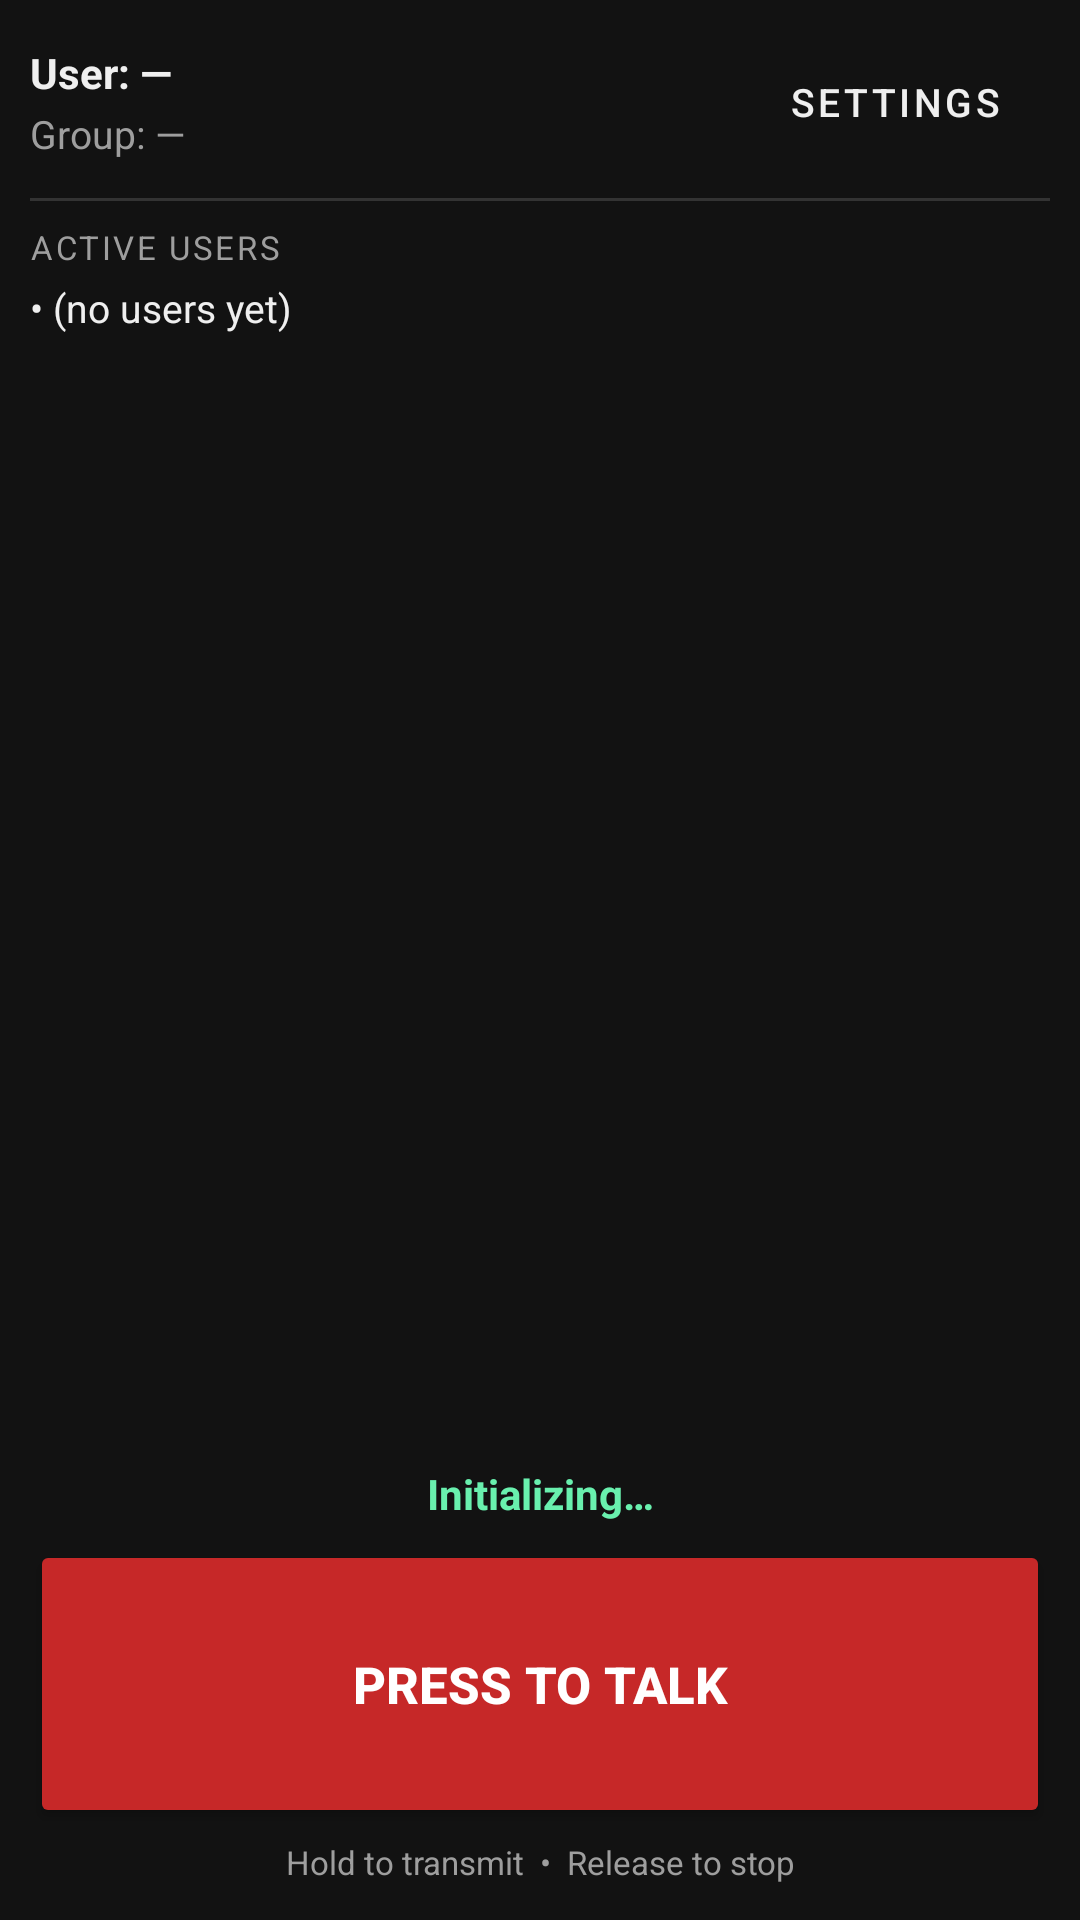

Produce the Android XML layout that renders to this screen, including the resource entries it uses.
<!-- AndroidManifest.xml: application theme Theme.WalkieTalkie -->
<!-- res/layout/activity_main.xml -->
<?xml version="1.0" encoding="utf-8"?>
<androidx.constraintlayout.widget.ConstraintLayout
    xmlns:android="http://schemas.android.com/apk/res/android"
    xmlns:app="http://schemas.android.com/apk/res-auto"
    android:layout_width="match_parent"
    android:layout_height="match_parent"
    android:background="@color/bg_dark"
    android:padding="@dimen/content_padding">

    
    <LinearLayout
        android:id="@+id/layout_top"
        android:layout_width="0dp"
        android:layout_height="wrap_content"
        android:orientation="horizontal"
        android:gravity="center_vertical"
        app:layout_constraintTop_toTopOf="parent"
        app:layout_constraintStart_toStartOf="parent"
        app:layout_constraintEnd_toEndOf="parent">

        <LinearLayout
            android:layout_width="0dp"
            android:layout_height="wrap_content"
            android:layout_weight="1"
            android:orientation="vertical">

            <TextView
                android:id="@+id/tv_username"
                android:layout_width="wrap_content"
                android:layout_height="wrap_content"
                android:text="User: —"
                android:textColor="@color/text_primary"
                android:textSize="@dimen/text_size_title"
                android:textStyle="bold"
                android:singleLine="true"
                android:ellipsize="end" />

            <TextView
                android:id="@+id/tv_group"
                android:layout_width="wrap_content"
                android:layout_height="wrap_content"
                android:text="Group: —"
                android:textColor="@color/text_secondary"
                android:textSize="@dimen/text_size_body"
                android:layout_marginTop="2dp"
                android:singleLine="true"
                android:ellipsize="end" />
        </LinearLayout>

        <Button
            android:id="@+id/btn_settings"
            android:layout_width="wrap_content"
            android:layout_height="wrap_content"
            android:text="Settings"
            android:textSize="@dimen/text_size_body"
            android:minHeight="48dp"
            style="@style/Widget.MaterialComponents.Button.OutlinedButton"
            android:textColor="@color/text_primary" />
    </LinearLayout>

    
    <View
        android:id="@+id/divider"
        android:layout_width="0dp"
        android:layout_height="1dp"
        android:background="@color/divider"
        android:layout_marginTop="@dimen/section_margin"
        app:layout_constraintTop_toBottomOf="@id/layout_top"
        app:layout_constraintStart_toStartOf="parent"
        app:layout_constraintEnd_toEndOf="parent" />

    
    <TextView
        android:id="@+id/tv_users_label"
        android:layout_width="wrap_content"
        android:layout_height="wrap_content"
        android:text="ACTIVE USERS"
        android:textColor="@color/text_secondary"
        android:textSize="@dimen/text_size_label"
        android:letterSpacing="0.08"
        android:layout_marginTop="@dimen/section_margin"
        app:layout_constraintTop_toBottomOf="@id/divider"
        app:layout_constraintStart_toStartOf="parent" />

    
    <ScrollView
        android:id="@+id/scroll_users"
        android:layout_width="0dp"
        android:layout_height="0dp"
        android:layout_marginTop="4dp"
        android:fadeScrollbars="true"
        app:layout_constraintTop_toBottomOf="@id/tv_users_label"
        app:layout_constraintBottom_toTopOf="@id/tv_status"
        app:layout_constraintStart_toStartOf="parent"
        app:layout_constraintEnd_toEndOf="parent">

        <TextView
            android:id="@+id/tv_users"
            android:layout_width="match_parent"
            android:layout_height="wrap_content"
            android:text="• (no users yet)"
            android:textColor="@color/text_primary"
            android:textSize="@dimen/text_size_body"
            android:lineSpacingMultiplier="1.5" />
    </ScrollView>

    
    <TextView
        android:id="@+id/tv_status"
        android:layout_width="0dp"
        android:layout_height="wrap_content"
        android:text="Initializing…"
        android:textColor="@color/status_ok"
        android:textSize="@dimen/text_size_status"
        android:gravity="center"
        android:textStyle="bold"
        android:layout_marginBottom="6dp"
        app:layout_constraintBottom_toTopOf="@id/btn_ptt"
        app:layout_constraintStart_toStartOf="parent"
        app:layout_constraintEnd_toEndOf="parent" />

    
    <Button
        android:id="@+id/btn_ptt"
        android:layout_width="0dp"
        android:layout_height="@dimen/ptt_height"
        android:text="PRESS TO TALK"
        android:textSize="@dimen/text_size_ptt"
        android:textColor="#FFFFFF"
        android:textStyle="bold"
        android:backgroundTint="@color/ptt_idle"
        app:layout_constraintBottom_toTopOf="@id/tv_hint"
        app:layout_constraintStart_toStartOf="parent"
        app:layout_constraintEnd_toEndOf="parent" />

    
    <TextView
        android:id="@+id/tv_hint"
        android:layout_width="0dp"
        android:layout_height="wrap_content"
        android:text="Hold to transmit  •  Release to stop"
        android:textColor="@color/text_secondary"
        android:textSize="@dimen/text_size_label"
        android:gravity="center"
        android:paddingTop="4dp"
        android:paddingBottom="2dp"
        app:layout_constraintBottom_toBottomOf="parent"
        app:layout_constraintStart_toStartOf="parent"
        app:layout_constraintEnd_toEndOf="parent" />

    
    <TextView
        android:id="@+id/tv_transmit_badge"
        android:layout_width="wrap_content"
        android:layout_height="wrap_content"
        android:text="TRANSMITTING"
        android:textColor="#FFFFFF"
        android:textSize="20sp"
        android:textStyle="bold"
        android:letterSpacing="0.05"
        android:paddingLeft="32dp"
        android:paddingRight="32dp"
        android:paddingTop="14dp"
        android:paddingBottom="14dp"
        android:background="@drawable/bg_transmit_badge"
        android:visibility="gone"
        app:layout_constraintTop_toTopOf="parent"
        app:layout_constraintBottom_toTopOf="@id/btn_ptt"
        app:layout_constraintStart_toStartOf="parent"
        app:layout_constraintEnd_toEndOf="parent" />

</androidx.constraintlayout.widget.ConstraintLayout>
<!-- resources referenced by this layout -->
<resources>
  <color name="bg_dark">#121212</color>
  <color name="divider">#333333</color>
  <color name="ptt_idle">#C62828</color>
  <color name="status_ok">#69F0AE</color>
  <color name="text_primary">#EFEFEF</color>
  <color name="text_secondary">#9E9E9E</color>
  <dimen name="content_padding">10dp</dimen>
  <dimen name="ptt_height">96dp</dimen>
  <dimen name="section_margin">8dp</dimen>
  <dimen name="text_size_body">13sp</dimen>
  <dimen name="text_size_label">11sp</dimen>
  <dimen name="text_size_ptt">17sp</dimen>
  <dimen name="text_size_status">14sp</dimen>
  <dimen name="text_size_title">14sp</dimen>
  <!-- drawable bg_transmit_badge (drawable) -->
  <?xml version="1.0" encoding="utf-8"?>
  <shape xmlns:android="http://schemas.android.com/apk/res/android"
      android:shape="rectangle">
      <solid android:color="@color/ptt_active" />
      <corners android:radius="12dp" />
  </shape>
  <style name="Theme.WalkieTalkie" parent="Theme.MaterialComponents.DayNight.DarkActionBar">
          <item name="colorPrimary">@color/ptt_idle</item>
          <item name="colorPrimaryVariant">#B71C1C</item>
          <item name="colorOnPrimary">#FFFFFF</item>
          <item name="colorSurface">@color/bg_surface</item>
          <item name="android:windowBackground">@color/bg_dark</item>
      </style>
  <color name="ptt_active">#FF6F00</color>
  <color name="bg_surface">#1E1E1E</color>
</resources>
